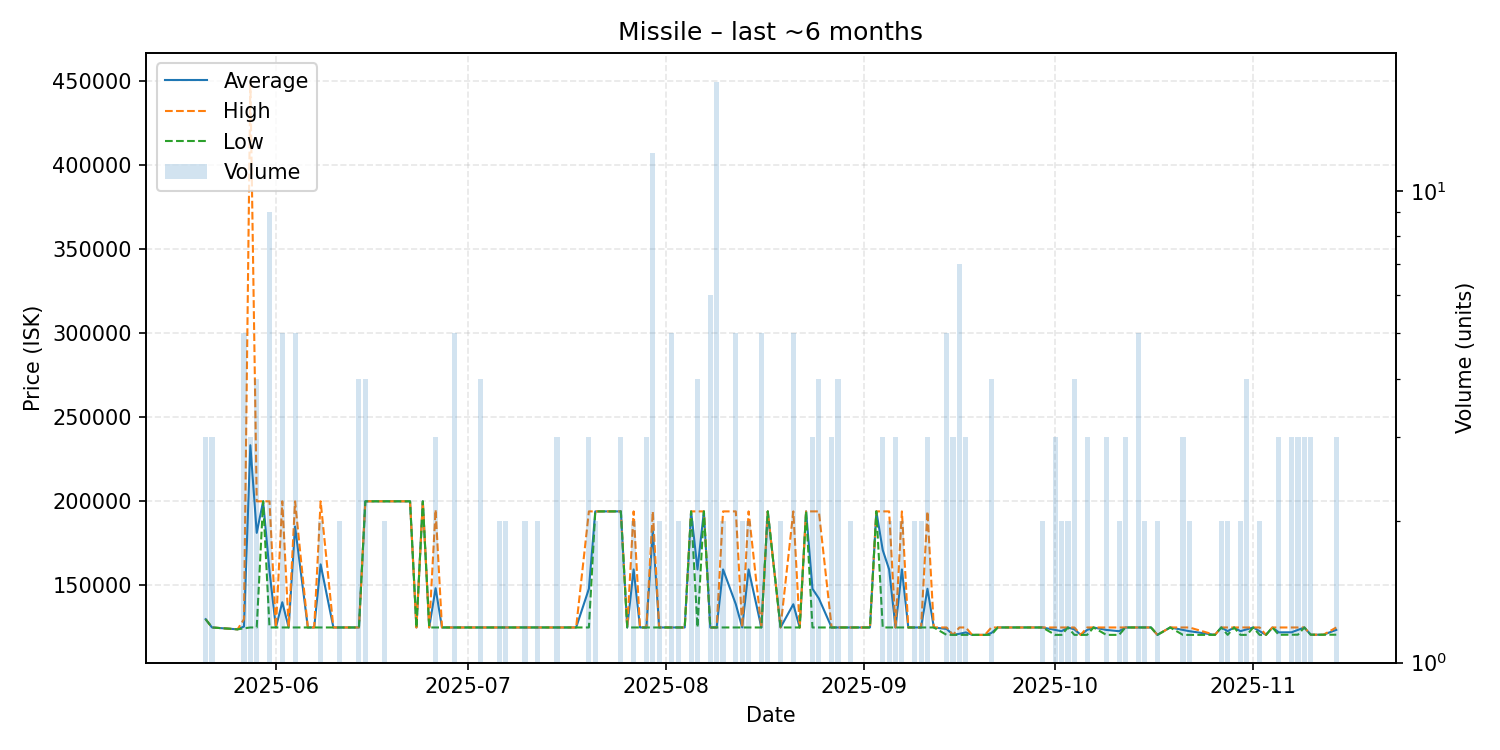

The table this chart was drawn from, first rows:
date, average, highest, lowest, order_count, volume
2025-05-21, 129900, 129900, 129900, 1, 3
2025-05-22, 125000, 125000, 125000, 3, 3
2025-05-26, 123900, 123900, 123900, 1, 1
2025-05-27, 125560, 129900, 124500, 5, 5
2025-05-28, 233333, 450000, 125000, 2, 3
2025-05-29, 181250, 200000, 125000, 3, 4
2025-05-30, 200000, 200000, 200000, 1, 1
2025-05-31, 158333, 200000, 125000, 6, 9
2025-06-01, 125000, 125000, 125000, 1, 1
2025-06-02, 140000, 200000, 125000, 2, 5
2025-06-03, 125000, 125000, 125000, 1, 1
2025-06-04, 185000, 200000, 125000, 2, 5
2025-06-06, 125000, 125000, 125000, 1, 1
2025-06-07, 125000, 125000, 125000, 1, 1
2025-06-08, 162500, 200000, 125000, 2, 2
2025-06-10, 125000, 125000, 125000, 1, 1
2025-06-11, 125000, 125000, 125000, 2, 2
2025-06-14, 125000, 125000, 125000, 4, 4
2025-06-15, 200000, 200000, 200000, 2, 4
2025-06-18, 200000, 200000, 200000, 1, 2
2025-06-19, 200000, 200000, 200000, 1, 1
2025-06-22, 200000, 200000, 200000, 1, 1
2025-06-23, 125000, 125000, 125000, 1, 1
2025-06-24, 200000, 200000, 200000, 1, 1
2025-06-25, 125000, 125000, 125000, 1, 1
2025-06-26, 148333, 195000, 125000, 2, 3
2025-06-27, 125000, 125000, 125000, 1, 1
2025-06-29, 125000, 125000, 125000, 1, 5
2025-07-01, 125000, 125000, 125000, 1, 1
2025-07-03, 125000, 125000, 125000, 2, 4
2025-07-04, 125000, 125000, 125000, 1, 1
2025-07-06, 125000, 125000, 125000, 2, 2
2025-07-07, 125000, 125000, 125000, 2, 2
2025-07-10, 125000, 125000, 125000, 2, 2
2025-07-12, 125000, 125000, 125000, 2, 2
2025-07-15, 125000, 125000, 125000, 3, 3
2025-07-16, 125000, 125000, 125000, 1, 1
2025-07-18, 125000, 125000, 125000, 1, 1
2025-07-20, 148000, 194000, 125000, 3, 3
2025-07-21, 194000, 194000, 194000, 2, 2
2025-07-24, 194000, 194000, 194000, 1, 1
2025-07-25, 194000, 194000, 194000, 3, 3
2025-07-26, 125000, 125000, 125000, 1, 1
2025-07-27, 159500, 194000, 125000, 2, 2
2025-07-28, 125000, 125000, 125000, 1, 1
2025-07-29, 125000, 125000, 125000, 2, 3
2025-07-30, 182500, 194000, 125000, 3, 12
2025-07-31, 125000, 125000, 125000, 2, 2
2025-08-02, 125000, 125000, 125000, 1, 5
2025-08-03, 125000, 125000, 125000, 2, 2
2025-08-04, 125000, 125000, 125000, 1, 1
2025-08-05, 194000, 194000, 194000, 2, 2
2025-08-06, 159500, 194000, 125000, 3, 4
2025-08-07, 194000, 194000, 194000, 1, 1
2025-08-08, 125000, 125000, 125000, 2, 6
2025-08-09, 125000, 125000, 125000, 3, 17
2025-08-10, 159500, 194000, 125000, 2, 2
2025-08-12, 138800, 194000, 125000, 5, 5
2025-08-13, 125000, 125000, 125000, 2, 2
2025-08-14, 159500, 194000, 125000, 2, 2
... 67 more rows
